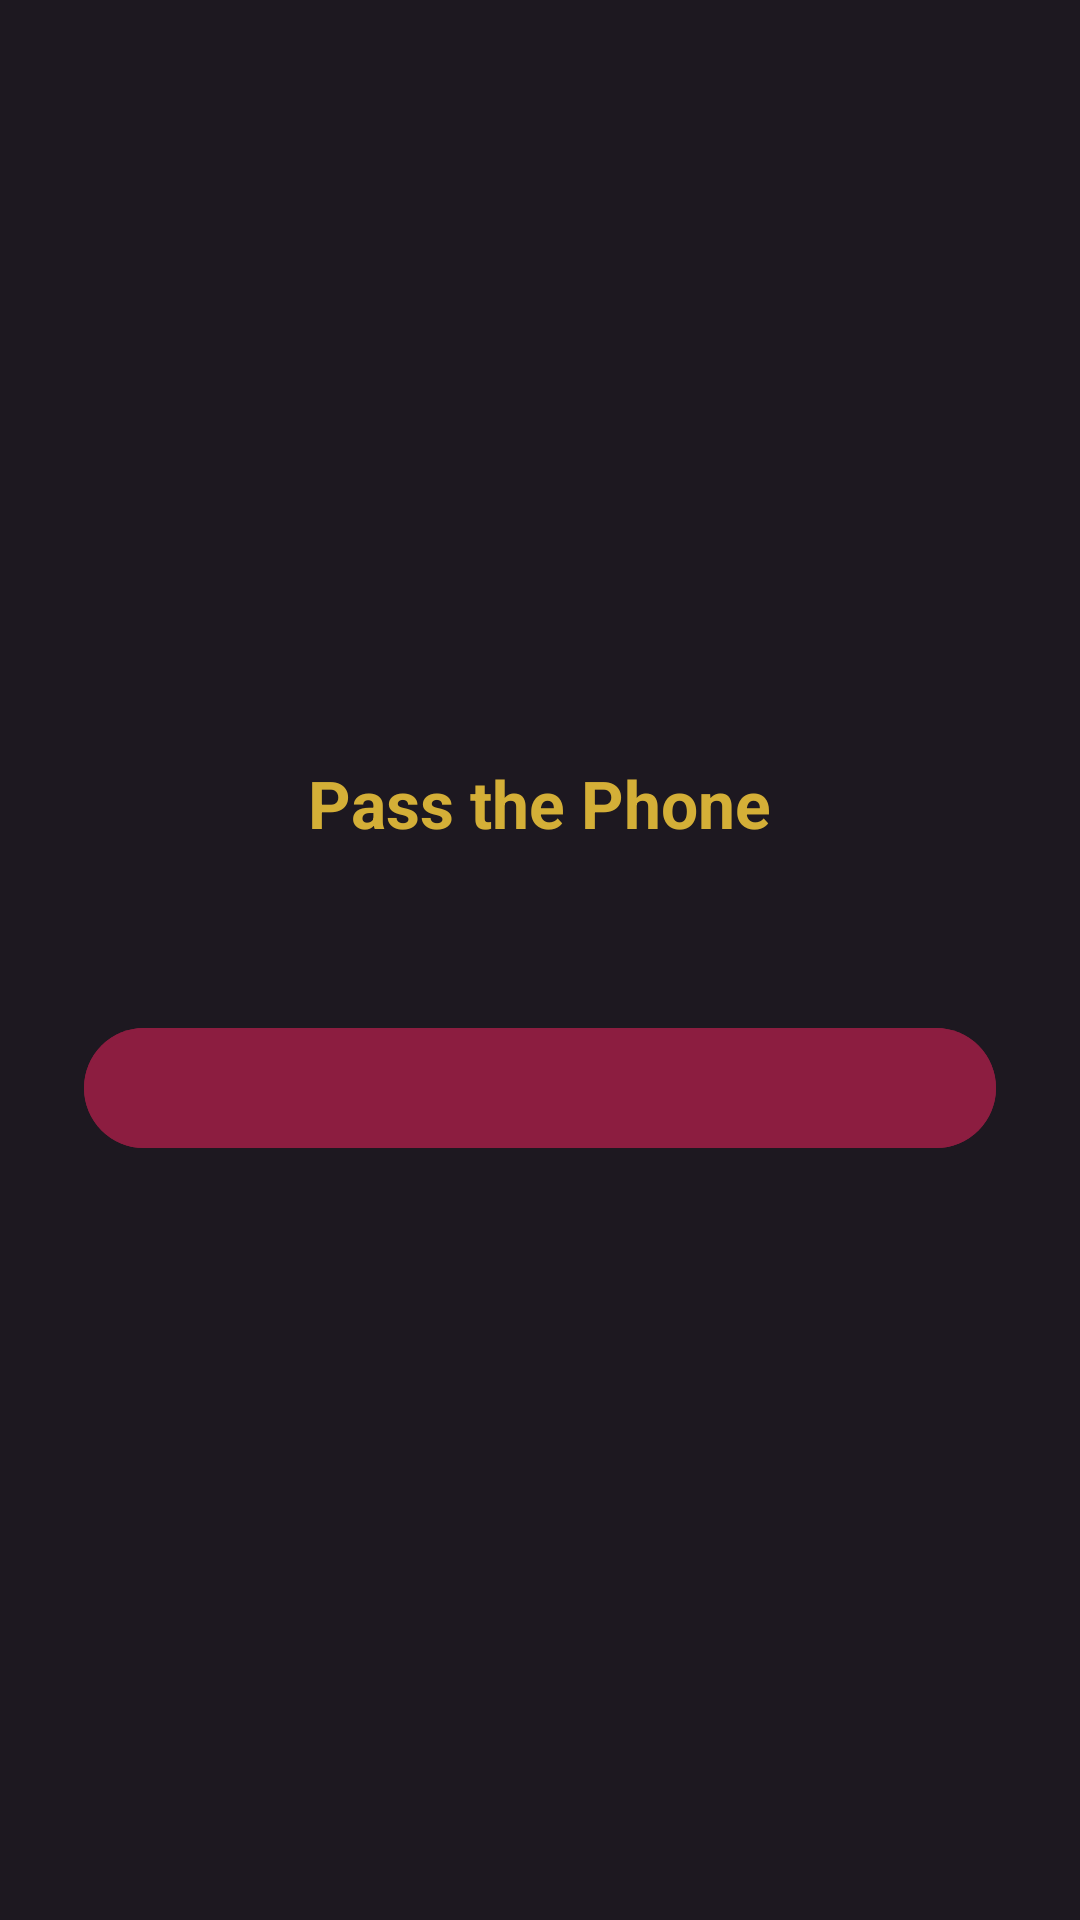

Here is an Android app screen rendered from its layout file. Give the layout XML and the strings, colors and styles it references.
<!-- AndroidManifest.xml: application theme Theme.VelvetCouplesGame -->
<!-- res/layout/dialog_pass_phone.xml -->
<?xml version="1.0" encoding="utf-8"?>
<LinearLayout xmlns:android="http://schemas.android.com/apk/res/android"
    android:layout_width="match_parent"
    android:layout_height="wrap_content"
    android:background="?attr/velvetSurface"
    android:gravity="center"
    android:orientation="vertical"
    android:padding="28dp">

    <TextView
        android:layout_width="wrap_content"
        android:layout_height="wrap_content"
        android:text="@string/pass_phone_title"
        android:textColor="?attr/velvetAccent"
        android:textSize="22sp"
        android:textStyle="bold" />

    <TextView
        android:id="@+id/tv_pass_message"
        android:layout_width="match_parent"
        android:layout_height="wrap_content"
        android:layout_marginTop="12dp"
        android:gravity="center"
        android:textColor="?attr/velvetTextPrimary"
        android:textSize="15sp" />

    <com.google.android.material.button.MaterialButton
        android:id="@+id/btn_reveal"
        android:layout_width="match_parent"
        android:layout_height="wrap_content"
        android:layout_marginTop="24dp"
        android:backgroundTint="?attr/velvetPrimary"
        android:textColor="?attr/velvetTextPrimary" />
</LinearLayout>
<!-- resources referenced by this layout -->
<resources>
  <string name="pass_phone_title">Pass the Phone</string>
  <style name="Theme.VelvetCouplesGame" parent="Theme.VelvetCouplesGame.VelvetNoir" />
  <style name="Theme.VelvetCouplesGame.VelvetNoir" parent="Theme.VelvetCouplesGame.Base">
          <item name="velvetBg">@color/velvet_bg</item>
          <item name="velvetSurface">@color/velvet_surface</item>
          <item name="velvetSurfaceElevated">@color/velvet_surface_elevated</item>
          <item name="velvetPrimary">@color/velvet_crimson</item>
          <item name="velvetAccent">@color/velvet_gold</item>
          <item name="velvetAccentStroke">@color/velvet_stroke</item>
          <item name="velvetTextPrimary">@color/velvet_ivory</item>
          <item name="velvetTextMuted">@color/velvet_muted</item>
      </style>
  <style name="Theme.VelvetCouplesGame.Base" parent="Theme.Material3.Dark.NoActionBar">
          <item name="android:windowBackground">?attr/velvetBg</item>
          <item name="android:statusBarColor">?attr/velvetBg</item>
          <item name="android:navigationBarColor">?attr/velvetSurface</item>
          <item name="colorPrimary">?attr/velvetPrimary</item>
          <item name="colorOnPrimary">?attr/velvetTextPrimary</item>
          <item name="colorSecondary">?attr/velvetAccent</item>
          <item name="colorOnSecondary">?attr/velvetBg</item>
          <item name="colorSurface">?attr/velvetSurface</item>
          <item name="colorOnSurface">?attr/velvetTextPrimary</item>
      </style>
  <color name="velvet_bg">#121013</color>
  <color name="velvet_surface">#1D1820</color>
  <color name="velvet_surface_elevated">#28212C</color>
  <color name="velvet_crimson">#8C1D40</color>
  <color name="velvet_gold">#D4AF37</color>
  <color name="velvet_stroke">#40D4AF37</color>
  <color name="velvet_ivory">#F5F0EB</color>
  <color name="velvet_muted">#A69BA8</color>
</resources>
